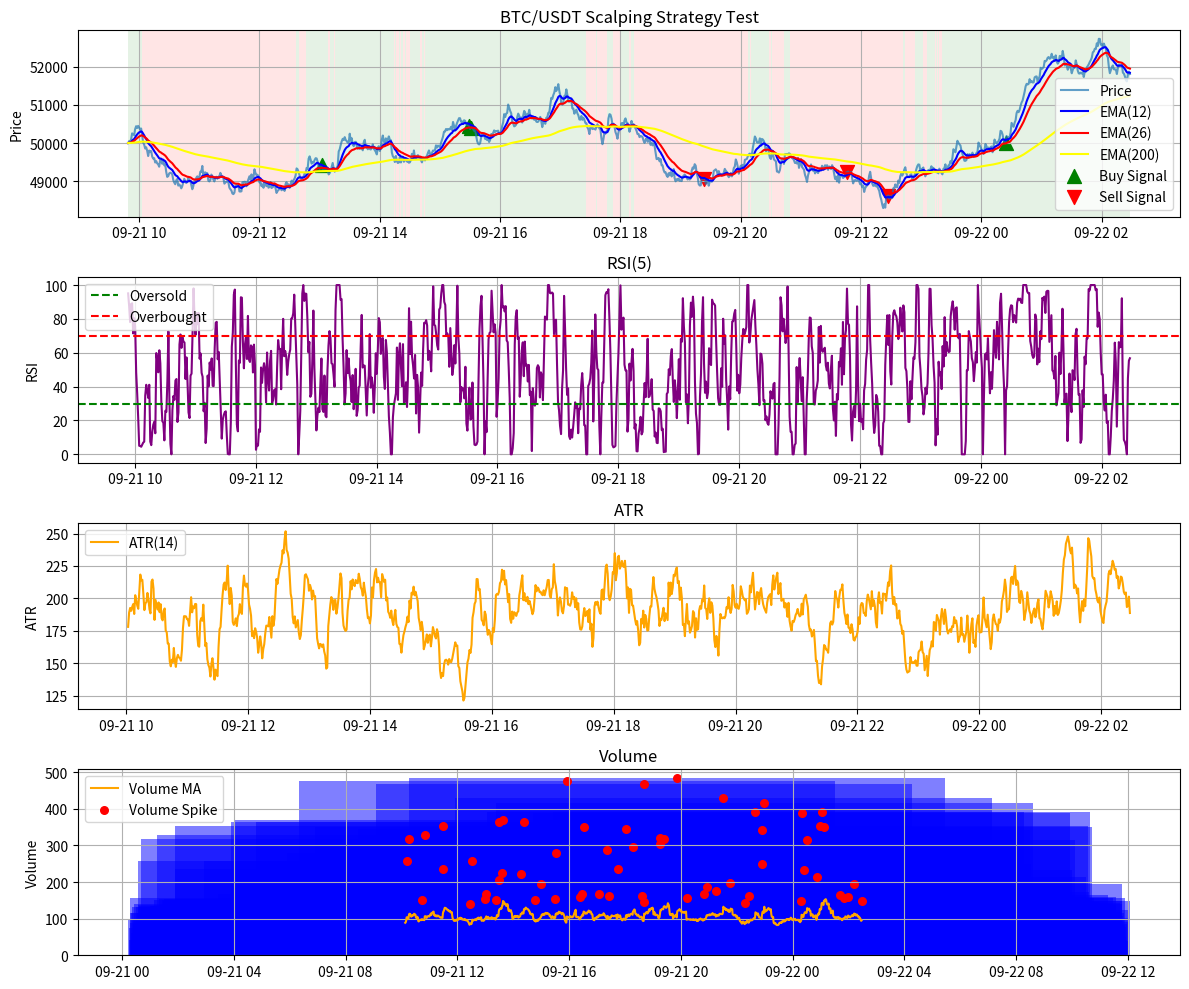

Recreate this plot in Python.
#!/usr/bin/env python3
"""
Quick test script for the BTC/USDT scalping strategy logic using sample data.
This helps verify that the core strategy logic works before deploying to TradingView.
"""
import pandas as pd
import numpy as np
import matplotlib.pyplot as plt
from datetime import datetime, timedelta

# Sample data generation
def generate_sample_data(periods=500, volatility=0.002):
    """Generate sample OHLCV data for testing."""
    np.random.seed(42)  # For reproducibility
    
    # Start with a price of 50,000
    close_prices = [50000]
    
    # Generate random price movements
    for _ in range(periods-1):
        price_change = np.random.normal(0, volatility) * close_prices[-1]
        close_prices.append(close_prices[-1] + price_change)
    
    # Generate timestamps (1-minute intervals)
    start_time = datetime.now() - timedelta(minutes=periods)
    timestamps = [start_time + timedelta(minutes=i) for i in range(periods)]
    
    # Generate open, high, low based on close
    data = {
        'timestamp': timestamps,
        'open': [close_prices[i-1] if i > 0 else close_prices[0] for i in range(periods)],
        'high': [close + abs(np.random.normal(0, volatility)) * close for close in close_prices],
        'low': [close - abs(np.random.normal(0, volatility)) * close for close in close_prices],
        'close': close_prices,
        'volume': [abs(np.random.normal(100, 30)) for _ in range(periods)]
    }
    
    # Simulate volume spikes
    for i in range(periods):
        if np.random.random() < 0.05:  # 5% chance of volume spike
            data['volume'][i] *= 3
    
    return pd.DataFrame(data).set_index('timestamp')

# Calculate indicators
def calculate_indicators(df, ema_fast=12, ema_slow=26, ema_trend=200, rsi_period=5, volume_period=20, volume_threshold=1.5, atr_period=14):
    """Calculate all technical indicators."""
    # Calculate EMAs
    df['ema_fast'] = df['close'].ewm(span=ema_fast, adjust=False).mean()
    df['ema_slow'] = df['close'].ewm(span=ema_slow, adjust=False).mean()
    df['ema_trend'] = df['close'].ewm(span=ema_trend, adjust=False).mean()
    
    # Calculate trend signals
    df['ema_crossover'] = np.where(df['ema_fast'] > df['ema_slow'], 1, -1)
    df['market_trend'] = np.where(df['close'] > df['ema_trend'], 1, -1)
    
    # Calculate RSI
    delta = df['close'].diff()
    gain = (delta.where(delta > 0, 0)).rolling(window=rsi_period).mean()
    loss = (-delta.where(delta < 0, 0)).rolling(window=rsi_period).mean()
    rs = gain / loss
    df['rsi'] = 100 - (100 / (1 + rs))
    
    # Calculate ATR (Average True Range)
    df['tr1'] = abs(df['high'] - df['low'])
    df['tr2'] = abs(df['high'] - df['close'].shift())
    df['tr3'] = abs(df['low'] - df['close'].shift())
    df['tr'] = df[['tr1', 'tr2', 'tr3']].max(axis=1)
    df['atr'] = df['tr'].rolling(window=atr_period).mean()
    
    # Calculate volume indicators
    df['volume_ma'] = df['volume'].rolling(window=volume_period).mean()
    df['volume_ratio'] = df['volume'] / df['volume_ma']
    df['volume_spike'] = df['volume_ratio'] > volume_threshold
    
    # Clean up temporary columns
    df = df.drop(['tr1', 'tr2', 'tr3', 'tr'], axis=1)
    
    return df

# Generate signals
def generate_signals(df, rsi_oversold=30, rsi_overbought=70):
    """Generate trading signals."""
    # Long signal: Market trend up, EMA crossover up, RSI oversold, volume spike
    df['long_signal'] = (
        (df['market_trend'] > 0) & 
        (df['ema_crossover'] > 0) & 
        (df['rsi'] < rsi_oversold) & 
        (df['volume_spike'])
    )
    
    # Short signal: Market trend down, EMA crossover down, RSI overbought, volume spike
    df['short_signal'] = (
        (df['market_trend'] < 0) & 
        (df['ema_crossover'] < 0) & 
        (df['rsi'] > rsi_overbought) & 
        (df['volume_spike'])
    )
    
    return df

# Calculate stop loss and take profit levels
def calculate_stops(row, use_atr=True, atr_sl_multiplier=1.5, atr_tp_multiplier=3.0, sl_pct=0.0015, tp_pct=0.0030):
    """Calculate stop loss and take profit levels based on ATR or fixed percentage."""
    if use_atr and not pd.isna(row['atr']):
        # ATR-based stops
        long_sl = row['close'] - (row['atr'] * atr_sl_multiplier)
        long_tp = row['close'] + (row['atr'] * atr_tp_multiplier)
        short_sl = row['close'] + (row['atr'] * atr_sl_multiplier)
        short_tp = row['close'] - (row['atr'] * atr_tp_multiplier)
    else:
        # Fixed percentage stops
        long_sl = row['close'] * (1 - sl_pct)
        long_tp = row['close'] * (1 + tp_pct)
        short_sl = row['close'] * (1 + sl_pct)
        short_tp = row['close'] * (1 - tp_pct)
    
    return long_sl, long_tp, short_sl, short_tp

# Backtest strategy
def backtest_strategy(df, use_atr_stops=True, initial_balance=10000):
    """Simple backtest to validate the strategy logic."""
    # Initialize variables
    balance = initial_balance
    in_position = False
    position_type = None
    entry_price = 0
    stop_loss = 0
    take_profit = 0
    trades = []
    
    # Fixed position size as percentage of balance (1%)
    risk_per_trade = 0.01
    
    # Loop through data points (skip the first 200 bars for indicator warmup)
    for i in range(200, len(df)):
        current_row = df.iloc[i]
        current_close = current_row['close']
        
        # If not in a position, check for entry signals
        if not in_position:
            # Long signal
            if current_row['long_signal']:
                # Calculate stop loss and take profit
                long_sl, long_tp, _, _ = calculate_stops(current_row, use_atr=use_atr_stops)
                
                # Calculate position size based on risk
                risk_amount = balance * risk_per_trade
                risk_per_unit = abs(current_close - long_sl)
                position_size = risk_amount / risk_per_unit if risk_per_unit > 0 else 0
                
                if position_size > 0:
                    # Enter long position
                    position_type = 'long'
                    entry_price = current_close
                    stop_loss = long_sl
                    take_profit = long_tp
                    in_position = True
                    
                    print(f"LONG Entry at {entry_price:.2f}, Stop Loss: {stop_loss:.2f}, Take Profit: {take_profit:.2f}")
                    print(f"Market Trend: {'Up' if current_row['market_trend'] > 0 else 'Down'}, RSI: {current_row['rsi']:.2f}, ATR: {current_row['atr']:.2f}")
            
            # Short signal
            elif current_row['short_signal']:
                # Calculate stop loss and take profit
                _, _, short_sl, short_tp = calculate_stops(current_row, use_atr=use_atr_stops)
                
                # Calculate position size based on risk
                risk_amount = balance * risk_per_trade
                risk_per_unit = abs(current_close - short_sl)
                position_size = risk_amount / risk_per_unit if risk_per_unit > 0 else 0
                
                if position_size > 0:
                    # Enter short position
                    position_type = 'short'
                    entry_price = current_close
                    stop_loss = short_sl
                    take_profit = short_tp
                    in_position = True
                    
                    print(f"SHORT Entry at {entry_price:.2f}, Stop Loss: {stop_loss:.2f}, Take Profit: {take_profit:.2f}")
                    print(f"Market Trend: {'Up' if current_row['market_trend'] > 0 else 'Down'}, RSI: {current_row['rsi']:.2f}, ATR: {current_row['atr']:.2f}")
        
        # If in a position, check for exit conditions
        elif in_position:
            # Long position exit conditions
            if position_type == 'long':
                # Stop loss hit
                if current_close <= stop_loss:
                    pnl = (current_close - entry_price) * position_size
                    balance += pnl
                    trades.append({
                        'type': position_type,
                        'entry': entry_price,
                        'exit': current_close,
                        'pnl': pnl,
                        'exit_reason': 'stop_loss',
                        'market_trend': current_row['market_trend'],
                        'rsi': current_row['rsi'],
                        'atr': current_row['atr']
                    })
                    
                    print(f"LONG Exit at {current_close:.2f} (Stop Loss), PnL: ${pnl:.2f}, Balance: ${balance:.2f}")
                    in_position = False
                
                # Take profit hit
                elif current_close >= take_profit:
                    pnl = (current_close - entry_price) * position_size
                    balance += pnl
                    trades.append({
                        'type': position_type,
                        'entry': entry_price,
                        'exit': current_close,
                        'pnl': pnl,
                        'exit_reason': 'take_profit',
                        'market_trend': current_row['market_trend'],
                        'rsi': current_row['rsi'],
                        'atr': current_row['atr']
                    })
                    
                    print(f"LONG Exit at {current_close:.2f} (Take Profit), PnL: ${pnl:.2f}, Balance: ${balance:.2f}")
                    in_position = False
            
            # Short position exit conditions
            elif position_type == 'short':
                # Stop loss hit
                if current_close >= stop_loss:
                    pnl = (entry_price - current_close) * position_size
                    balance += pnl
                    trades.append({
                        'type': position_type,
                        'entry': entry_price,
                        'exit': current_close,
                        'pnl': pnl,
                        'exit_reason': 'stop_loss',
                        'market_trend': current_row['market_trend'],
                        'rsi': current_row['rsi'],
                        'atr': current_row['atr']
                    })
                    
                    print(f"SHORT Exit at {current_close:.2f} (Stop Loss), PnL: ${pnl:.2f}, Balance: ${balance:.2f}")
                    in_position = False
                
                # Take profit hit
                elif current_close <= take_profit:
                    pnl = (entry_price - current_close) * position_size
                    balance += pnl
                    trades.append({
                        'type': position_type,
                        'entry': entry_price,
                        'exit': current_close,
                        'pnl': pnl,
                        'exit_reason': 'take_profit',
                        'market_trend': current_row['market_trend'],
                        'rsi': current_row['rsi'],
                        'atr': current_row['atr']
                    })
                    
                    print(f"SHORT Exit at {current_close:.2f} (Take Profit), PnL: ${pnl:.2f}, Balance: ${balance:.2f}")
                    in_position = False
    
    # Calculate performance metrics
    total_trades = len(trades)
    winning_trades = sum(1 for t in trades if t['pnl'] > 0)
    total_pnl = sum(t['pnl'] for t in trades)
    
    # Calculate profit factor
    gross_profit = sum(t['pnl'] for t in trades if t['pnl'] > 0)
    gross_loss = sum(abs(t['pnl']) for t in trades if t['pnl'] < 0)
    profit_factor = gross_profit / gross_loss if gross_loss != 0 else float('inf')
    
    # Calculate drawdown
    balance_curve = [initial_balance]
    for trade in trades:
        balance_curve.append(balance_curve[-1] + trade['pnl'])
    
    max_balance = initial_balance
    max_drawdown = 0
    for balance_point in balance_curve:
        max_balance = max(max_balance, balance_point)
        drawdown = (max_balance - balance_point) / max_balance * 100
        max_drawdown = max(max_drawdown, drawdown)
    
    performance = {
        'initial_balance': initial_balance,
        'final_balance': balance,
        'total_return': (balance - initial_balance) / initial_balance * 100,
        'total_trades': total_trades,
        'winning_trades': winning_trades,
        'win_rate': winning_trades / total_trades if total_trades > 0 else 0,
        'total_pnl': total_pnl,
        'profit_factor': profit_factor,
        'max_drawdown': max_drawdown,
        'trades': trades
    }
    
    return performance

def main():
    """Main function to run the quick test."""
    print("Generating sample data...")
    data = generate_sample_data(periods=1000)
    
    print("Calculating indicators...")
    data = calculate_indicators(data)
    
    print("Generating signals...")
    data = generate_signals(data)
    
    print("\nRunning backtest with ATR-based stops...")
    performance = backtest_strategy(data, use_atr_stops=True)
    
    # Display performance summary
    print("\nPerformance Summary:")
    print(f"Initial Balance: ${performance['initial_balance']:.2f}")
    print(f"Final Balance: ${performance['final_balance']:.2f}")
    print(f"Total Return: {performance['total_return']:.2f}%")
    print(f"Total Trades: {performance['total_trades']}")
    print(f"Winning Trades: {performance['winning_trades']}")
    print(f"Win Rate: {performance['win_rate'] * 100:.2f}%")
    print(f"Profit Factor: {performance['profit_factor']:.2f}")
    print(f"Maximum Drawdown: {performance['max_drawdown']:.2f}%")
    
    # Plot the price chart with signals
    plt.figure(figsize=(12, 10))
    
    # Price and EMAs
    plt.subplot(4, 1, 1)
    plt.plot(data.index, data['close'], label='Price', alpha=0.7)
    plt.plot(data.index, data['ema_fast'], label=f'EMA(12)', color='blue')
    plt.plot(data.index, data['ema_slow'], label=f'EMA(26)', color='red')
    plt.plot(data.index, data['ema_trend'], label=f'EMA(200)', color='yellow')
    
    # Plot buy/sell signals
    buy_signals = data[data['long_signal']]
    sell_signals = data[data['short_signal']]
    plt.scatter(buy_signals.index, buy_signals['close'], marker='^', color='green', s=100, label='Buy Signal')
    plt.scatter(sell_signals.index, sell_signals['close'], marker='v', color='red', s=100, label='Sell Signal')
    
    # Color background based on market trend
    for i in range(1, len(data)):
        if data['market_trend'].iloc[i] > 0:
            plt.axvspan(data.index[i-1], data.index[i], facecolor='green', alpha=0.1)
        else:
            plt.axvspan(data.index[i-1], data.index[i], facecolor='red', alpha=0.1)
    
    plt.title('BTC/USDT Scalping Strategy Test')
    plt.ylabel('Price')
    plt.legend()
    plt.grid(True)
    
    # RSI subplot
    plt.subplot(4, 1, 2)
    plt.plot(data.index, data['rsi'], color='purple')
    plt.axhline(y=30, color='green', linestyle='--', label='Oversold')
    plt.axhline(y=70, color='red', linestyle='--', label='Overbought')
    plt.title('RSI(5)')
    plt.ylabel('RSI')
    plt.legend()
    plt.grid(True)
    
    # ATR subplot
    plt.subplot(4, 1, 3)
    plt.plot(data.index, data['atr'], color='orange', label='ATR(14)')
    plt.title('ATR')
    plt.ylabel('ATR')
    plt.legend()
    plt.grid(True)
    
    # Volume subplot
    plt.subplot(4, 1, 4)
    plt.bar(data.index, data['volume'], color='blue', alpha=0.5)
    plt.plot(data.index, data['volume_ma'], color='orange', label='Volume MA')
    volume_spikes = data[data['volume_spike']]
    plt.scatter(volume_spikes.index, volume_spikes['volume'], color='red', s=30, label='Volume Spike')
    plt.title('Volume')
    plt.ylabel('Volume')
    plt.legend()
    plt.grid(True)
    
    plt.tight_layout()
    plt.savefig('strategy_test_results.png')
    plt.show()
    
    print(f"\nChart saved as 'strategy_test_results.png'")
    
    # Save trade list to CSV
    trades_df = pd.DataFrame(performance['trades'])
    if not trades_df.empty:
        trades_df.to_csv('strategy_test_trades.csv', index=False)
        print(f"Trade list saved as 'strategy_test_trades.csv'")

if __name__ == "__main__":
    main() 